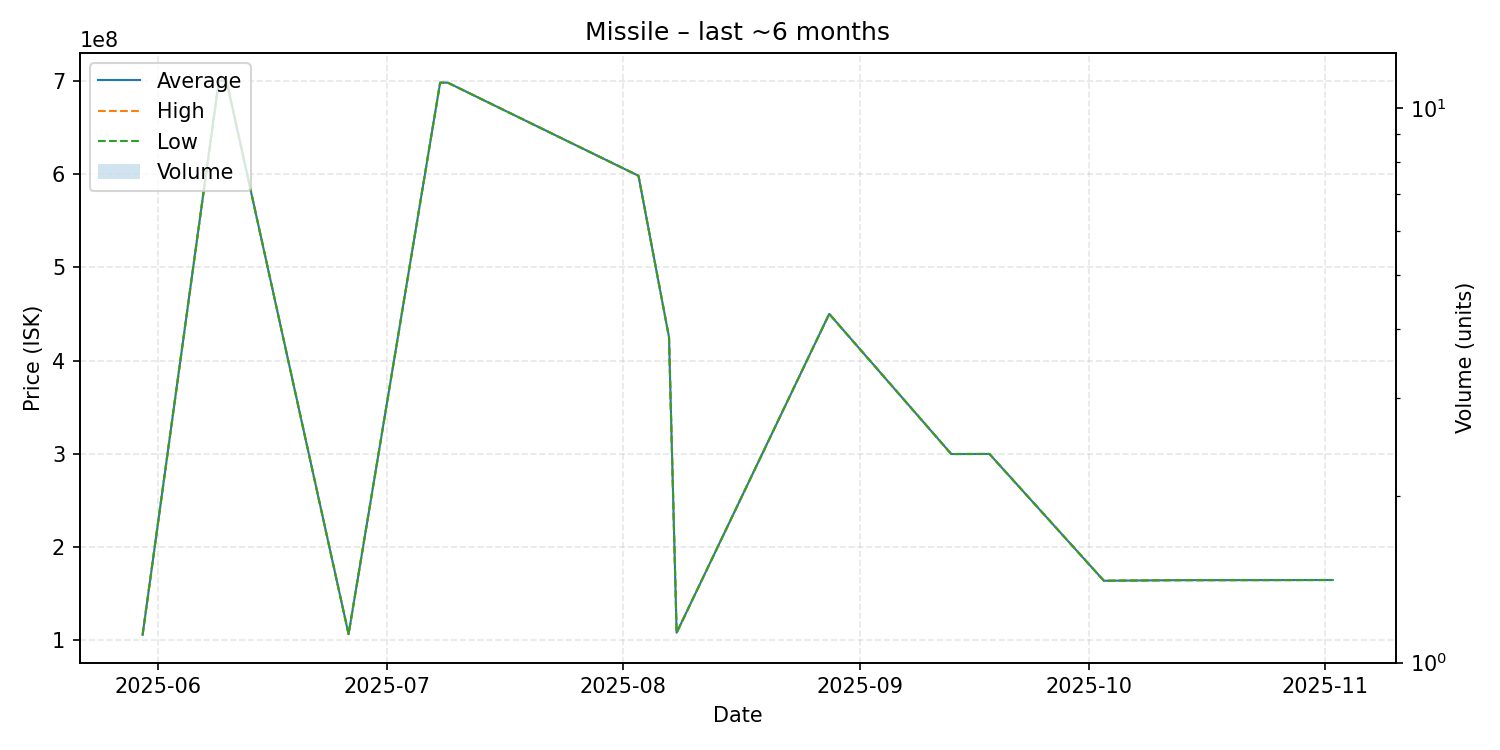

Source data for this figure (header and first rows):
date, average, highest, lowest, order_count, volume
2025-05-30, 106000000, 106000000, 106000000, 1, 1
2025-06-09, 699800000, 699800000, 699800000, 1, 1
2025-06-10, 699900000, 699900000, 699900000, 1, 1
2025-06-26, 106800000, 106800000, 106800000, 1, 1
2025-07-08, 697800000, 697800000, 697800000, 1, 1
2025-07-09, 697800000, 697800000, 697800000, 1, 1
2025-08-03, 598000000, 598000000, 598000000, 1, 1
2025-08-07, 425000000, 425000000, 425000000, 1, 1
2025-08-08, 108300000, 108300000, 108300000, 1, 1
2025-08-28, 450000000, 450000000, 450000000, 1, 1
2025-09-13, 299800000, 299800000, 299800000, 1, 1
2025-09-18, 299900000, 299900000, 299900000, 1, 1
2025-10-03, 164000000, 164000000, 164000000, 1, 1
2025-10-12, 164600000, 164600000, 164600000, 1, 1
2025-11-02, 164800000, 164800000, 164800000, 1, 1
